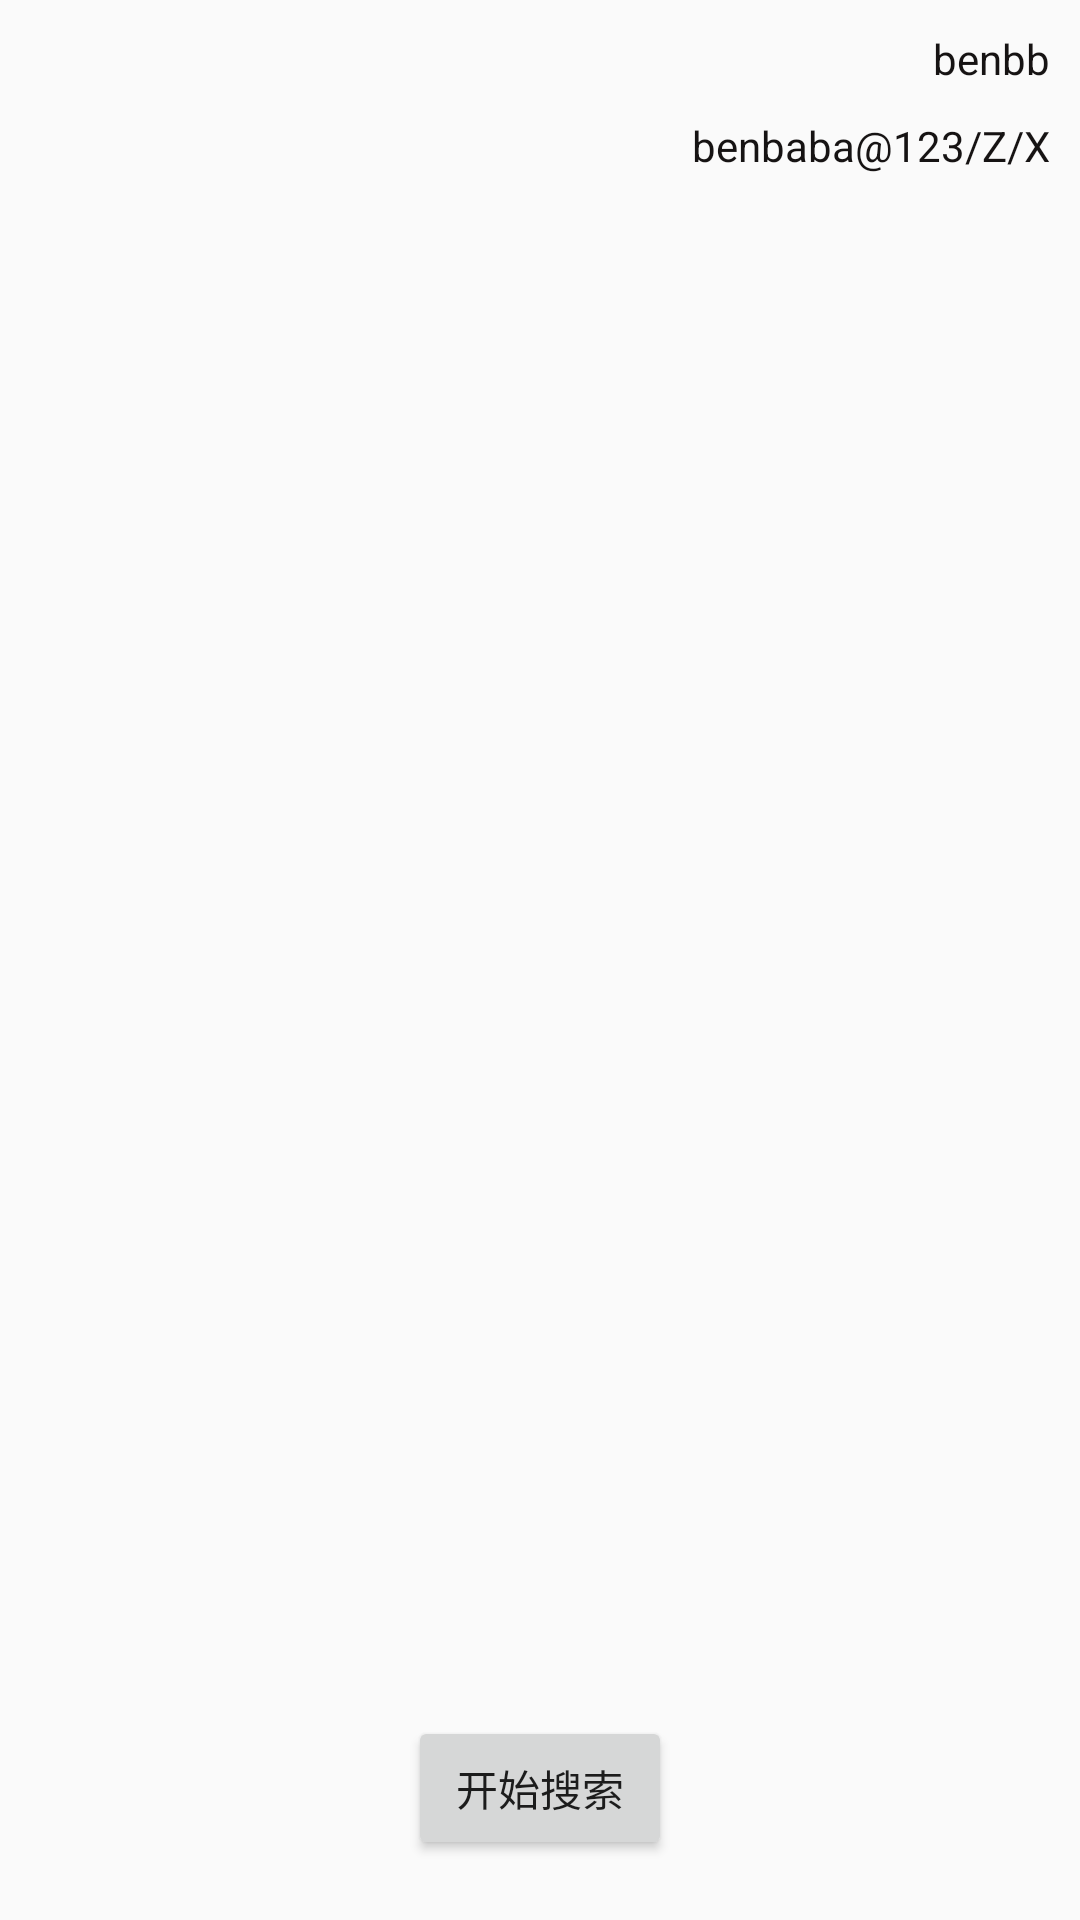

This screen was rendered from an Android layout file. Write that file and the resources it references.
<!-- AndroidManifest.xml: application theme AppTheme -->
<!-- res/layout/activity_search_device.xml -->
<?xml version="1.0" encoding="utf-8"?>
<android.support.constraint.ConstraintLayout xmlns:android="http://schemas.android.com/apk/res/android"
    xmlns:app="http://schemas.android.com/apk/res-auto"
    xmlns:tools="http://schemas.android.com/tools"
    android:layout_width="match_parent"
    android:layout_height="match_parent"
    tools:context=".ui.SearchDeviceActivity">

    <android.support.v7.widget.RecyclerView
        android:id="@+id/id_search_recyclerView"
        android:layout_width="0dp"
        android:layout_height="0dp"
        android:layout_margin="10dp"
        app:layout_constraintLeft_toLeftOf="parent"
        app:layout_constraintRight_toLeftOf="@+id/id_search_wifiPsd"
        app:layout_constraintBottom_toTopOf="@id/id_search_device"
        app:layout_constraintTop_toTopOf="parent" />

    <com.benbaba.tob.widget.DrumView
        android:layout_width="wrap_content"
        android:layout_height="wrap_content"
        app:layout_constraintBottom_toBottomOf="parent"
        app:layout_constraintLeft_toLeftOf="parent"
        android:visibility="gone"
        app:layout_constraintRight_toRightOf="parent"
        app:layout_constraintTop_toTopOf="parent" />

    <TextView
        android:id="@+id/id_search_wifiName"
        android:layout_width="wrap_content"
        android:layout_height="wrap_content"
        android:layout_margin="10dp"
        android:text="benbb"
        android:textColor="@color/text_color"
        android:textSize="@dimen/text_size"
        app:layout_constraintRight_toRightOf="parent"
        app:layout_constraintTop_toTopOf="parent" />

    <TextView
        android:id="@+id/id_search_wifiPsd"
        android:layout_width="wrap_content"
        android:layout_height="wrap_content"
        android:layout_margin="10dp"
        android:text="benbaba@123/Z/X"
        android:textColor="@color/text_color"
        android:textSize="@dimen/text_size"
        app:layout_constraintRight_toRightOf="parent"
        app:layout_constraintTop_toBottomOf="@id/id_search_wifiName" />

    <Button
        android:id="@+id/id_search_device"
        android:layout_width="wrap_content"
        android:layout_height="wrap_content"
        android:layout_margin="20dp"
        android:text="开始搜索"
        app:layout_constraintBottom_toBottomOf="parent"
        app:layout_constraintLeft_toLeftOf="parent"
        app:layout_constraintRight_toRightOf="parent" />

    <Button
        android:id="@+id/id_search_select_device"
        android:layout_width="wrap_content"
        android:layout_height="wrap_content"
        android:layout_marginStart="20dp"
        android:text="选择设备"
        android:visibility="gone"
        app:layout_constraintLeft_toRightOf="@id/id_search_device"
        app:layout_constraintTop_toTopOf="@id/id_search_device" />

    <Button
        android:id="@+id/id_search_setUp_device"
        android:layout_width="wrap_content"
        android:layout_height="wrap_content"
        android:layout_marginStart="20dp"
        android:text="配置网络"
        android:visibility="gone"
        app:layout_constraintLeft_toRightOf="@id/id_search_select_device"
        app:layout_constraintTop_toTopOf="@id/id_search_select_device" />

</android.support.constraint.ConstraintLayout>
<!-- resources referenced by this layout -->
<resources>
  <color name="text_color">#161313</color>
  <style name="AppTheme" parent="Theme.AppCompat.Light.NoActionBar">
          
          <item name="colorPrimary">@color/colorPrimary</item>
          <item name="colorPrimaryDark">@color/colorPrimaryDark</item>
          <item name="colorAccent">@color/colorAccent</item>
      </style>
  <color name="colorPrimary">#008577</color>
  <color name="colorPrimaryDark">#00574B</color>
  <color name="colorAccent">#D81B60</color>
</resources>
